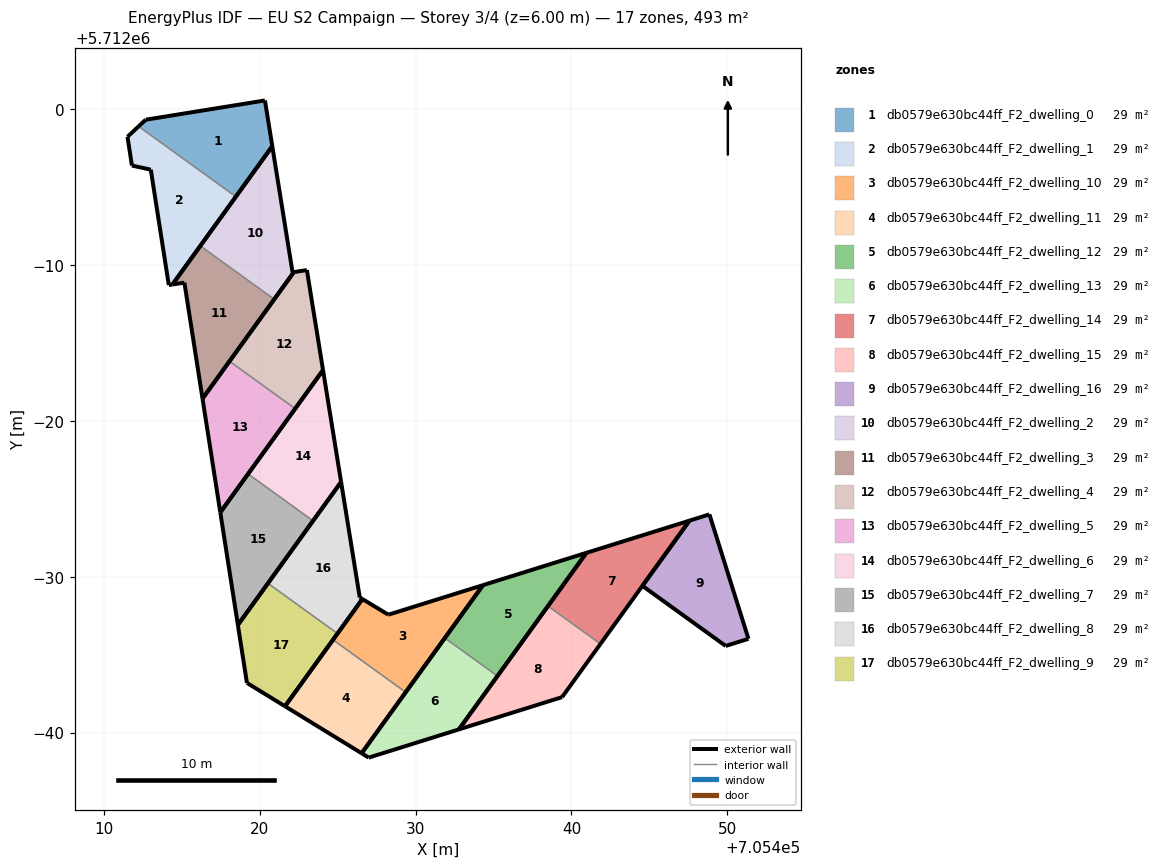
=== STOREY PLAN SPEC (per zone: floor XY polygon, exterior-wall plan segments, windows/doors) ===
zone 1: db0579e630bc44ff_F2_dwelling_0  (29.0 m²)
  floor: (705418.46, 5711994.39) (705420.80, 5711997.63) (705420.33, 5712000.57) (705412.68, 5711999.33) (705412.22, 5711998.90)
  exterior wall: (705420.33, 5712000.57) – (705420.80, 5711997.63)  [3.0 m]
  exterior wall: (705420.80, 5711997.63) – (705418.46, 5711994.39)  [4.0 m]
  exterior wall: (705412.22, 5711998.90) – (705412.68, 5711999.33)  [0.6 m]
  exterior wall: (705412.68, 5711999.33) – (705420.33, 5712000.57)  [7.7 m]
  interior walls: 1
zone 2: db0579e630bc44ff_F2_dwelling_1  (29.0 m²)
  floor: (705414.40, 5711988.76) (705418.46, 5711994.39) (705412.22, 5711998.90) (705411.51, 5711998.24) (705411.79, 5711996.39) (705413.01, 5711996.12) (705414.16, 5711988.72)
  exterior wall: (705411.79, 5711996.39) – (705411.51, 5711998.24)  [1.9 m]
  exterior wall: (705411.51, 5711998.24) – (705412.22, 5711998.90)  [1.0 m]
  exterior wall: (705418.46, 5711994.39) – (705414.40, 5711988.76)  [7.0 m]
  exterior wall: (705414.40, 5711988.76) – (705414.16, 5711988.72)  [0.2 m]
  exterior wall: (705414.16, 5711988.72) – (705413.01, 5711996.12)  [7.5 m]
  exterior wall: (705413.01, 5711996.12) – (705411.79, 5711996.39)  [1.2 m]
  interior walls: 1
zone 3: db0579e630bc44ff_F2_dwelling_10  (29.0 m²)
  floor: (705429.36, 5711962.59) (705434.32, 5711969.46) (705428.25, 5711967.57) (705426.58, 5711968.57) (705424.70, 5711965.96)
  exterior wall: (705424.70, 5711965.96) – (705426.58, 5711968.57)  [3.2 m]
  exterior wall: (705426.58, 5711968.57) – (705428.25, 5711967.57)  [1.9 m]
  exterior wall: (705428.25, 5711967.57) – (705434.32, 5711969.46)  [6.4 m]
  exterior wall: (705434.32, 5711969.46) – (705429.36, 5711962.59)  [8.5 m]
  interior walls: 1
zone 4: db0579e630bc44ff_F2_dwelling_11  (29.0 m²)
  floor: (705426.54, 5711958.67) (705429.36, 5711962.59) (705424.70, 5711965.96) (705421.62, 5711961.69)
  exterior wall: (705421.62, 5711961.69) – (705424.70, 5711965.96)  [5.3 m]
  exterior wall: (705429.36, 5711962.59) – (705426.54, 5711958.67)  [4.8 m]
  exterior wall: (705426.54, 5711958.67) – (705421.62, 5711961.69)  [5.8 m]
  interior walls: 1
zone 5: db0579e630bc44ff_F2_dwelling_12  (29.0 m²)
  floor: (705435.25, 5711963.63) (705440.96, 5711971.54) (705434.32, 5711969.46) (705431.87, 5711966.07)
  exterior wall: (705440.96, 5711971.54) – (705435.25, 5711963.63)  [9.7 m]
  exterior wall: (705431.87, 5711966.07) – (705434.32, 5711969.46)  [4.2 m]
  exterior wall: (705434.32, 5711969.46) – (705440.96, 5711971.54)  [7.0 m]
  interior walls: 1
zone 6: db0579e630bc44ff_F2_dwelling_13  (29.0 m²)
  floor: (705432.78, 5711960.21) (705435.25, 5711963.63) (705431.87, 5711966.07) (705426.54, 5711958.67) (705426.99, 5711958.39)
  exterior wall: (705435.25, 5711963.63) – (705432.78, 5711960.21)  [4.2 m]
  exterior wall: (705432.78, 5711960.21) – (705426.99, 5711958.39)  [6.1 m]
  exterior wall: (705426.99, 5711958.39) – (705426.54, 5711958.67)  [0.5 m]
  exterior wall: (705426.54, 5711958.67) – (705431.87, 5711966.07)  [9.1 m]
  interior walls: 1
zone 7: db0579e630bc44ff_F2_dwelling_14  (29.0 m²)
  floor: (705441.86, 5711965.69) (705447.57, 5711973.60) (705440.96, 5711971.54) (705438.49, 5711968.12)
  exterior wall: (705447.57, 5711973.60) – (705441.86, 5711965.69)  [9.8 m]
  exterior wall: (705438.49, 5711968.12) – (705440.96, 5711971.54)  [4.2 m]
  exterior wall: (705440.96, 5711971.54) – (705447.57, 5711973.60)  [6.9 m]
  interior walls: 1
zone 8: db0579e630bc44ff_F2_dwelling_15  (29.0 m²)
  floor: (705439.40, 5711962.28) (705441.86, 5711965.69) (705438.49, 5711968.12) (705432.78, 5711960.21)
  exterior wall: (705441.86, 5711965.69) – (705439.40, 5711962.28)  [4.2 m]
  exterior wall: (705439.40, 5711962.28) – (705432.78, 5711960.21)  [6.9 m]
  exterior wall: (705432.78, 5711960.21) – (705438.49, 5711968.12)  [9.8 m]
  interior walls: 1
zone 9: db0579e630bc44ff_F2_dwelling_16  (29.0 m²)
  floor: (705451.36, 5711966.02) (705448.85, 5711974.00) (705447.57, 5711973.60) (705444.55, 5711969.42) (705449.90, 5711965.56)
  exterior wall: (705449.90, 5711965.56) – (705444.55, 5711969.42)  [6.6 m]
  exterior wall: (705444.55, 5711969.42) – (705447.57, 5711973.60)  [5.2 m]
  exterior wall: (705447.57, 5711973.60) – (705448.85, 5711974.00)  [1.3 m]
  exterior wall: (705448.85, 5711974.00) – (705451.36, 5711966.02)  [8.4 m]
  exterior wall: (705451.36, 5711966.02) – (705449.90, 5711965.56)  [1.5 m]
zone 10: db0579e630bc44ff_F2_dwelling_2  (29.0 m²)
  floor: (705420.93, 5711987.81) (705422.18, 5711989.55) (705422.10, 5711989.53) (705420.80, 5711997.63) (705416.18, 5711991.23)
  exterior wall: (705422.10, 5711989.53) – (705422.18, 5711989.55)  [0.1 m]
  exterior wall: (705422.18, 5711989.55) – (705420.93, 5711987.81)  [2.1 m]
  exterior wall: (705416.18, 5711991.23) – (705420.80, 5711997.63)  [7.9 m]
  exterior wall: (705420.80, 5711997.63) – (705422.10, 5711989.53)  [8.2 m]
  interior walls: 1
zone 11: db0579e630bc44ff_F2_dwelling_3  (29.0 m²)
  floor: (705416.32, 5711981.43) (705420.93, 5711987.81) (705416.18, 5711991.23) (705414.40, 5711988.76) (705415.16, 5711988.87)
  exterior wall: (705415.16, 5711988.87) – (705414.40, 5711988.76)  [0.8 m]
  exterior wall: (705414.40, 5711988.76) – (705416.18, 5711991.23)  [3.1 m]
  exterior wall: (705420.93, 5711987.81) – (705416.32, 5711981.43)  [7.9 m]
  exterior wall: (705416.32, 5711981.43) – (705415.16, 5711988.87)  [7.5 m]
  interior walls: 1
zone 12: db0579e630bc44ff_F2_dwelling_4  (29.0 m²)
  floor: (705422.27, 5711980.79) (705424.06, 5711983.26) (705423.02, 5711989.68) (705422.18, 5711989.55) (705418.06, 5711983.83)
  exterior wall: (705423.02, 5711989.68) – (705424.06, 5711983.26)  [6.5 m]
  exterior wall: (705424.06, 5711983.26) – (705422.27, 5711980.79)  [3.1 m]
  exterior wall: (705418.06, 5711983.83) – (705422.18, 5711989.55)  [7.1 m]
  exterior wall: (705422.18, 5711989.55) – (705423.02, 5711989.68)  [0.8 m]
  interior walls: 1
zone 13: db0579e630bc44ff_F2_dwelling_5  (29.0 m²)
  floor: (705417.47, 5711974.13) (705422.27, 5711980.79) (705418.06, 5711983.83) (705416.32, 5711981.43)
  exterior wall: (705416.32, 5711981.43) – (705418.06, 5711983.83)  [3.0 m]
  exterior wall: (705422.27, 5711980.79) – (705417.47, 5711974.13)  [8.2 m]
  exterior wall: (705417.47, 5711974.13) – (705416.32, 5711981.43)  [7.4 m]
  interior walls: 1
zone 14: db0579e630bc44ff_F2_dwelling_6  (29.0 m²)
  floor: (705423.42, 5711973.59) (705425.22, 5711976.08) (705424.06, 5711983.26) (705419.25, 5711976.60)
  exterior wall: (705425.22, 5711976.08) – (705423.42, 5711973.59)  [3.1 m]
  exterior wall: (705419.25, 5711976.60) – (705424.06, 5711983.26)  [8.2 m]
  exterior wall: (705424.06, 5711983.26) – (705425.22, 5711976.08)  [7.3 m]
  interior walls: 1
zone 15: db0579e630bc44ff_F2_dwelling_7  (29.0 m²)
  floor: (705418.59, 5711966.91) (705423.42, 5711973.59) (705419.25, 5711976.60) (705417.47, 5711974.13)
  exterior wall: (705417.47, 5711974.13) – (705419.25, 5711976.60)  [3.0 m]
  exterior wall: (705423.42, 5711973.59) – (705418.59, 5711966.91)  [8.2 m]
  exterior wall: (705418.59, 5711966.91) – (705417.47, 5711974.13)  [7.3 m]
  interior walls: 1
zone 16: db0579e630bc44ff_F2_dwelling_8  (29.0 m²)
  floor: (705424.99, 5711966.36) (705426.58, 5711968.57) (705426.42, 5711968.67) (705425.22, 5711976.08) (705420.52, 5711969.58)
  exterior wall: (705420.52, 5711969.58) – (705425.22, 5711976.08)  [8.0 m]
  exterior wall: (705425.22, 5711976.08) – (705426.42, 5711968.67)  [7.5 m]
  exterior wall: (705426.42, 5711968.67) – (705426.58, 5711968.57)  [0.2 m]
  exterior wall: (705426.58, 5711968.57) – (705424.99, 5711966.36)  [2.7 m]
  interior walls: 1
zone 17: db0579e630bc44ff_F2_dwelling_9  (29.0 m²)
  floor: (705421.62, 5711961.69) (705424.99, 5711966.36) (705420.52, 5711969.58) (705418.59, 5711966.91) (705419.18, 5711963.19)
  exterior wall: (705419.18, 5711963.19) – (705418.59, 5711966.91)  [3.8 m]
  exterior wall: (705418.59, 5711966.91) – (705420.52, 5711969.58)  [3.3 m]
  exterior wall: (705424.99, 5711966.36) – (705421.62, 5711961.69)  [5.8 m]
  exterior wall: (705421.62, 5711961.69) – (705419.18, 5711963.19)  [2.9 m]
  interior walls: 1

=== DERIVED (storey summary) ===
Building: EU S2 Campaign
Storey: 3 of 4  (floor level z = 6.00 m)
Storey gross floor area: 493.4 m²
Zones on this storey: 17
  - db0579e630bc44ff_F2_dwelling_0: floor 29.0 m²; exterior wall 15.3 m (46.0 m²); WWR 0.0%
  - db0579e630bc44ff_F2_dwelling_1: floor 29.0 m²; exterior wall 18.8 m (56.3 m²); WWR 0.0%
  - db0579e630bc44ff_F2_dwelling_10: floor 29.0 m²; exterior wall 20.0 m (60.0 m²); WWR 0.0%
  - db0579e630bc44ff_F2_dwelling_11: floor 29.0 m²; exterior wall 15.9 m (47.6 m²); WWR 0.0%
  - db0579e630bc44ff_F2_dwelling_12: floor 29.0 m²; exterior wall 20.9 m (62.7 m²); WWR 0.0%
  - db0579e630bc44ff_F2_dwelling_13: floor 29.0 m²; exterior wall 19.9 m (59.8 m²); WWR 0.0%
  - db0579e630bc44ff_F2_dwelling_14: floor 29.0 m²; exterior wall 20.9 m (62.7 m²); WWR 0.0%
  - db0579e630bc44ff_F2_dwelling_15: floor 29.0 m²; exterior wall 20.9 m (62.7 m²); WWR 0.0%
  - db0579e630bc44ff_F2_dwelling_16: floor 29.0 m²; exterior wall 23.0 m (69.0 m²); WWR 0.0%
  - db0579e630bc44ff_F2_dwelling_2: floor 29.0 m²; exterior wall 18.3 m (54.9 m²); WWR 0.0%
  - db0579e630bc44ff_F2_dwelling_3: floor 29.0 m²; exterior wall 19.2 m (57.7 m²); WWR 0.0%
  - db0579e630bc44ff_F2_dwelling_4: floor 29.0 m²; exterior wall 17.5 m (52.4 m²); WWR 0.0%
  - db0579e630bc44ff_F2_dwelling_5: floor 29.0 m²; exterior wall 18.6 m (55.7 m²); WWR 0.0%
  - db0579e630bc44ff_F2_dwelling_6: floor 29.0 m²; exterior wall 18.6 m (55.7 m²); WWR 0.0%
  - db0579e630bc44ff_F2_dwelling_7: floor 29.0 m²; exterior wall 18.6 m (55.8 m²); WWR 0.0%
  - db0579e630bc44ff_F2_dwelling_8: floor 29.0 m²; exterior wall 18.5 m (55.4 m²); WWR 0.0%
  - db0579e630bc44ff_F2_dwelling_9: floor 29.0 m²; exterior wall 15.7 m (47.0 m²); WWR 0.0%
Zone adjacency (shared interzone walls):
  - db0579e630bc44ff_F2_dwelling_0 ↔ db0579e630bc44ff_F2_dwelling_1
  - db0579e630bc44ff_F2_dwelling_10 ↔ db0579e630bc44ff_F2_dwelling_11
  - db0579e630bc44ff_F2_dwelling_12 ↔ db0579e630bc44ff_F2_dwelling_13
  - db0579e630bc44ff_F2_dwelling_14 ↔ db0579e630bc44ff_F2_dwelling_15
  - db0579e630bc44ff_F2_dwelling_2 ↔ db0579e630bc44ff_F2_dwelling_3
  - db0579e630bc44ff_F2_dwelling_4 ↔ db0579e630bc44ff_F2_dwelling_5
  - db0579e630bc44ff_F2_dwelling_6 ↔ db0579e630bc44ff_F2_dwelling_7
  - db0579e630bc44ff_F2_dwelling_8 ↔ db0579e630bc44ff_F2_dwelling_9